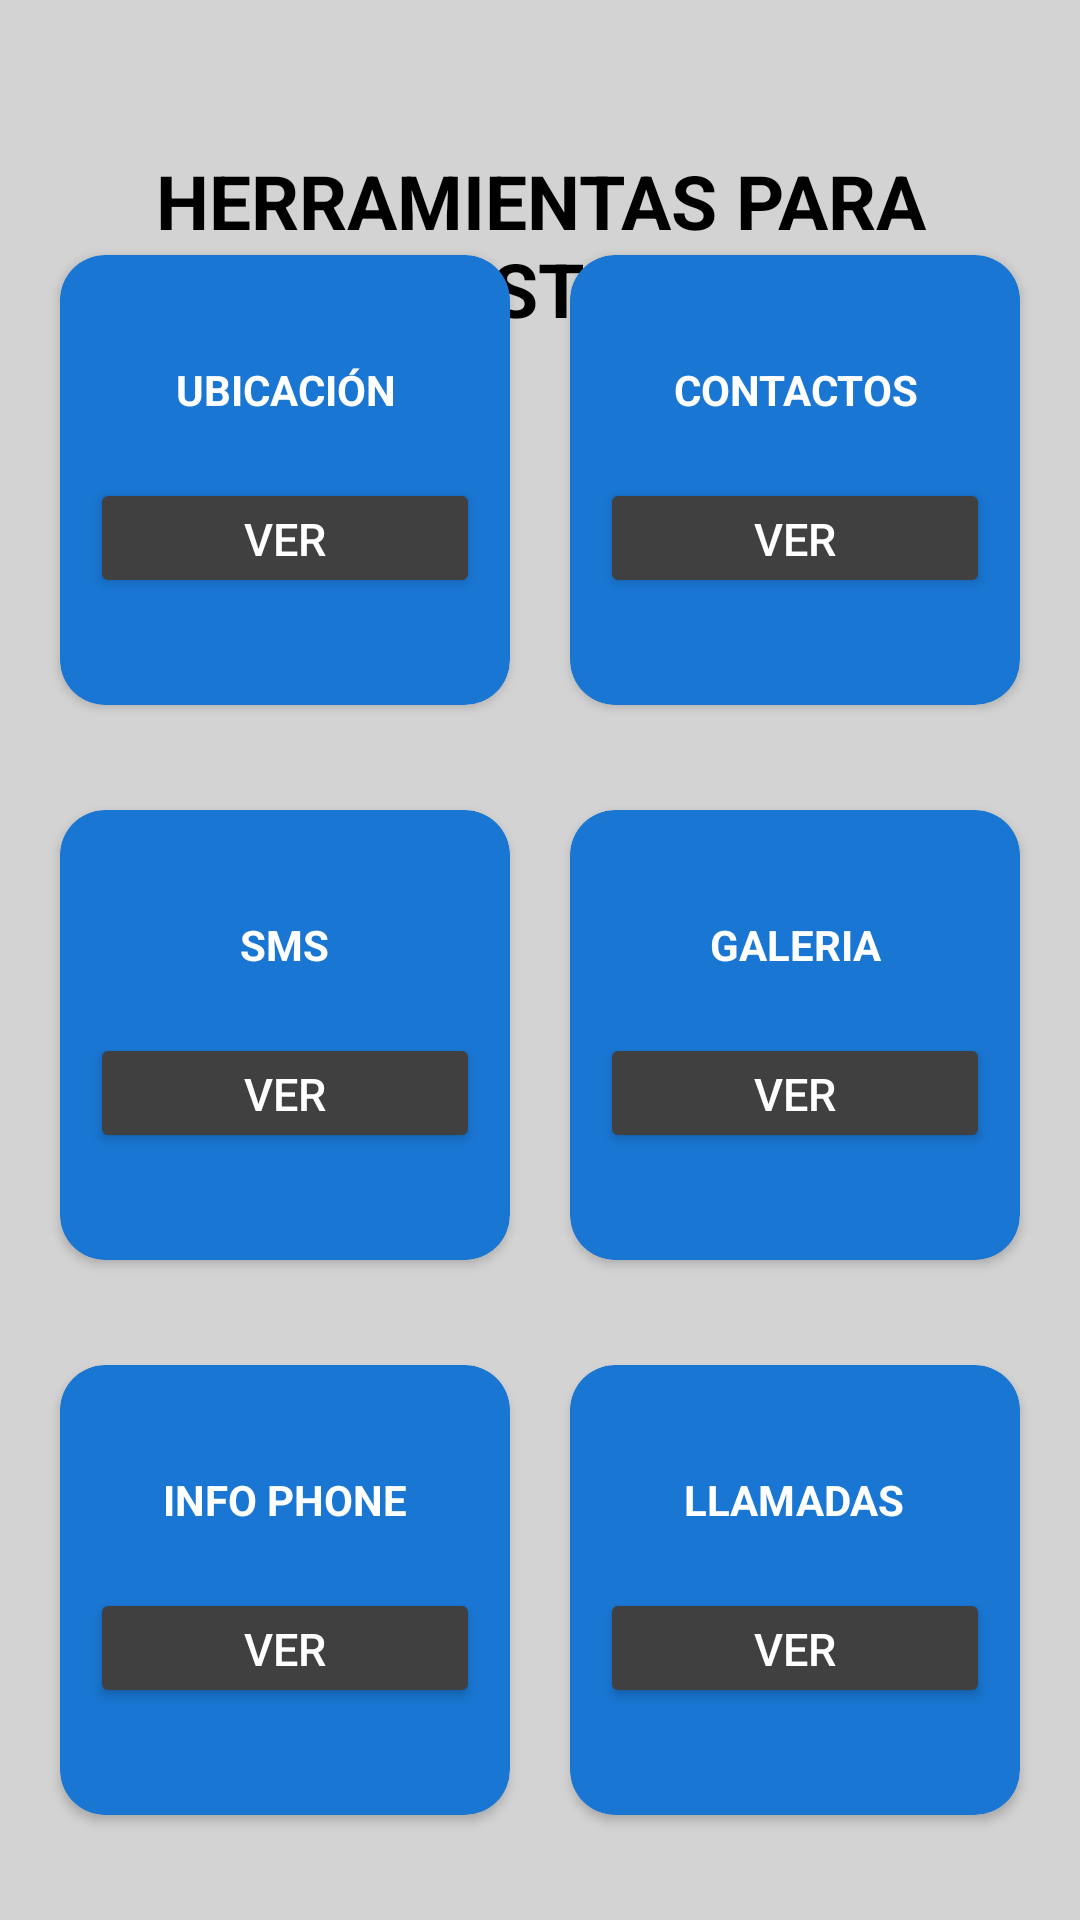

Reconstruct the res/layout file that produces this screen, plus the resources it refers to.
<!-- AndroidManifest.xml: application theme Theme.ProyectoSecurity -->
<!-- res/layout/activity_main.xml -->
<?xml version="1.0" encoding="utf-8"?>
<androidx.constraintlayout.widget.ConstraintLayout xmlns:android="http://schemas.android.com/apk/res/android"
    xmlns:app="http://schemas.android.com/apk/res-auto"
    xmlns:tools="http://schemas.android.com/tools"
    android:id="@+id/main"
    android:layout_width="match_parent"
    android:layout_height="match_parent"
    android:background="@color/gray_light"
    tools:context=".MainActivity">

    <androidx.appcompat.widget.AppCompatTextView
        android:id="@+id/TitleMainTest"
        android:layout_width="match_parent"
        android:layout_height="wrap_content"
        android:layout_marginTop="50dp"
        android:text="HERRAMIENTAS PARA INVESTIGAR"
        android:textAlignment="center"
        android:textColor="@color/black"
        android:textSize="25sp"
        android:textStyle="bold"
        app:layout_constraintEnd_toEndOf="parent"
        app:layout_constraintStart_toStartOf="parent"
        app:layout_constraintTop_toTopOf="parent" />

    <androidx.cardview.widget.CardView
        android:id="@+id/cvGetUbi"
        android:layout_width="150dp"
        android:layout_height="150dp"
        app:cardBackgroundColor="@color/blue_dark"
        app:cardCornerRadius="15dp"
        app:layout_constraintBottom_toTopOf="@+id/cvGetSMS"
        app:layout_constraintEnd_toStartOf="@+id/cvGetContact"
        app:layout_constraintStart_toStartOf="parent"
        app:layout_constraintTop_toTopOf="@+id/TitleMainTest">

        <androidx.appcompat.widget.LinearLayoutCompat
            android:layout_width="wrap_content"
            android:layout_height="wrap_content"
            android:layout_gravity="center"
            android:gravity="center"
            android:orientation="vertical">

            <TextView
                android:layout_width="wrap_content"
                android:layout_height="wrap_content"
                android:text="Ubicación"
                android:textAllCaps="true"
                android:textAlignment="center"
                android:textColor="@color/white"
                android:textStyle="bold" />

            <Button
                android:id="@+id/btnGoLocation"
                android:layout_width="130dp"
                android:layout_height="40dp"
                android:layout_marginTop="20dp"
                android:backgroundTint="@color/gray_dark"
                android:text="VER"
                android:textSize="15sp"
                android:textColor="@color/white" />

        </androidx.appcompat.widget.LinearLayoutCompat>

    </androidx.cardview.widget.CardView>

    <androidx.cardview.widget.CardView
        android:id="@+id/cvGetContact"
        android:layout_width="150dp"
        android:layout_height="150dp"
        app:cardBackgroundColor="@color/blue_dark"
        app:cardCornerRadius="15dp"
        app:layout_constraintBottom_toTopOf="@+id/cvGetGaleria"
        app:layout_constraintEnd_toEndOf="parent"
        app:layout_constraintStart_toEndOf="@+id/cvGetUbi"
        app:layout_constraintTop_toTopOf="@+id/TitleMainTest">
        <androidx.appcompat.widget.LinearLayoutCompat
            android:layout_width="wrap_content"
            android:layout_height="wrap_content"
            android:layout_gravity="center"
            android:gravity="center"
            android:orientation="vertical">

            <TextView
                android:layout_width="wrap_content"
                android:layout_height="wrap_content"
                android:text="Contactos"
                android:textAllCaps="true"
                android:textAlignment="center"
                android:textColor="@color/white"
                android:textStyle="bold" />

            <Button
                android:id="@+id/btnGoContacts"
                android:layout_width="130dp"
                android:layout_height="40dp"
                android:layout_marginTop="20dp"
                android:backgroundTint="@color/gray_dark"
                android:text="VER"
                android:textSize="15sp"
                android:textColor="@color/white" />

        </androidx.appcompat.widget.LinearLayoutCompat>
    </androidx.cardview.widget.CardView>

    <androidx.cardview.widget.CardView
        android:id="@+id/cvGetSMS"
        android:layout_width="150dp"
        android:layout_height="150dp"
        app:cardBackgroundColor="@color/blue_dark"
        app:cardCornerRadius="15dp"
        app:layout_constraintBottom_toTopOf="@+id/cvGetGaleriaAnotherThing"
        app:layout_constraintEnd_toStartOf="@+id/cvGetGaleria"
        app:layout_constraintStart_toStartOf="parent"
        app:layout_constraintTop_toBottomOf="@+id/cvGetUbi">
        <androidx.appcompat.widget.LinearLayoutCompat
            android:layout_width="wrap_content"
            android:layout_height="wrap_content"
            android:layout_gravity="center"
            android:gravity="center"
            android:orientation="vertical">

            <TextView
                android:layout_width="wrap_content"
                android:layout_height="wrap_content"
                android:text="SMS"
                android:textAllCaps="true"
                android:textAlignment="center"
                android:textColor="@color/white"
                android:textStyle="bold" />

            <Button
                android:id="@+id/btnGoSms"
                android:layout_width="130dp"
                android:layout_height="40dp"
                android:layout_marginTop="20dp"
                android:backgroundTint="@color/gray_dark"
                android:text="VER"
                android:textSize="15sp"
                android:textColor="@color/white" />

        </androidx.appcompat.widget.LinearLayoutCompat>
    </androidx.cardview.widget.CardView>

    <androidx.cardview.widget.CardView
        android:id="@+id/cvGetGaleria"
        android:layout_width="150dp"
        android:layout_height="150dp"
        app:cardBackgroundColor="@color/blue_dark"
        app:cardCornerRadius="15dp"
        app:layout_constraintBottom_toTopOf="@+id/cvGetCalls"
        app:layout_constraintEnd_toEndOf="parent"
        app:layout_constraintStart_toEndOf="@+id/cvGetSMS"
        app:layout_constraintTop_toBottomOf="@+id/cvGetContact">
        <androidx.appcompat.widget.LinearLayoutCompat
            android:layout_width="wrap_content"
            android:layout_height="wrap_content"
            android:layout_gravity="center"
            android:gravity="center"
            android:orientation="vertical">

            <TextView
                android:layout_width="wrap_content"
                android:layout_height="wrap_content"
                android:text="GALERIA"
                android:textAllCaps="true"
                android:textAlignment="center"
                android:textColor="@color/white"
                android:textStyle="bold" />

            <Button
                android:id="@+id/btnGoGaleria"
                android:layout_width="130dp"
                android:layout_height="40dp"
                android:layout_marginTop="20dp"
                android:backgroundTint="@color/gray_dark"
                android:text="VER"
                android:textSize="15sp"
                android:textColor="@color/white" />

        </androidx.appcompat.widget.LinearLayoutCompat>
    </androidx.cardview.widget.CardView>

    <androidx.cardview.widget.CardView
        android:id="@+id/cvGetCalls"
        android:layout_width="150dp"
        android:layout_height="150dp"
        app:cardBackgroundColor="@color/blue_dark"
        app:cardCornerRadius="15dp"
        app:layout_constraintBottom_toBottomOf="parent"
        app:layout_constraintEnd_toEndOf="parent"
        app:layout_constraintTop_toBottomOf="@+id/cvGetGaleria"
        app:layout_constraintStart_toEndOf="@+id/cvGetGaleriaAnotherThing">
        <androidx.appcompat.widget.LinearLayoutCompat
            android:layout_width="wrap_content"
            android:layout_height="wrap_content"
            android:layout_gravity="center"
            android:gravity="center"
            android:orientation="vertical">

            <TextView
                android:layout_width="wrap_content"
                android:layout_height="wrap_content"
                android:text="Llamadas"
                android:textAllCaps="true"
                android:textAlignment="center"
                android:textColor="@color/white"
                android:textStyle="bold" />

            <Button
                android:id="@+id/btnGoCalls"
                android:layout_width="130dp"
                android:layout_height="40dp"
                android:layout_marginTop="20dp"
                android:backgroundTint="@color/gray_dark"
                android:text="VER"
                android:textSize="15sp"
                android:textColor="@color/white" />

        </androidx.appcompat.widget.LinearLayoutCompat>
    </androidx.cardview.widget.CardView>

    <androidx.cardview.widget.CardView
        android:id="@+id/cvGetGaleriaAnotherThing"
        android:layout_width="150dp"
        android:layout_height="150dp"
        app:cardBackgroundColor="@color/blue_dark"
        app:cardCornerRadius="15dp"
        app:layout_constraintBottom_toBottomOf="parent"
        app:layout_constraintStart_toStartOf="parent"
        app:layout_constraintTop_toBottomOf="@+id/cvGetSMS"
        app:layout_constraintEnd_toStartOf="@+id/cvGetCalls">
        <androidx.appcompat.widget.LinearLayoutCompat
            android:layout_width="wrap_content"
            android:layout_height="wrap_content"
            android:layout_gravity="center"
            android:gravity="center"
            android:orientation="vertical">

            <TextView
                android:layout_width="wrap_content"
                android:layout_height="wrap_content"
                android:text="Info Phone"
                android:textAllCaps="true"
                android:textAlignment="center"
                android:textColor="@color/white"
                android:textStyle="bold" />

            <Button
                android:id="@+id/btnInfoPhone"
                android:layout_width="130dp"
                android:layout_height="40dp"
                android:layout_marginTop="20dp"
                android:backgroundTint="@color/gray_dark"
                android:text="VER"
                android:textSize="15sp"
                android:textColor="@color/white" />

        </androidx.appcompat.widget.LinearLayoutCompat>
    </androidx.cardview.widget.CardView>

</androidx.constraintlayout.widget.ConstraintLayout>
<!-- resources referenced by this layout -->
<resources>
  <color name="black">#000000</color>
  <color name="blue_dark">#1976D2</color>
  <color name="gray_dark">#404040</color>
  <color name="gray_light">#D3D3D3</color>
  <color name="white">#FFFFFF</color>
  <style name="Theme.ProyectoSecurity" parent="Base.Theme.ProyectoSecurity" />
  <style name="Base.Theme.ProyectoSecurity" parent="Theme.Material3.DayNight.NoActionBar">
          
          
      </style>
</resources>
